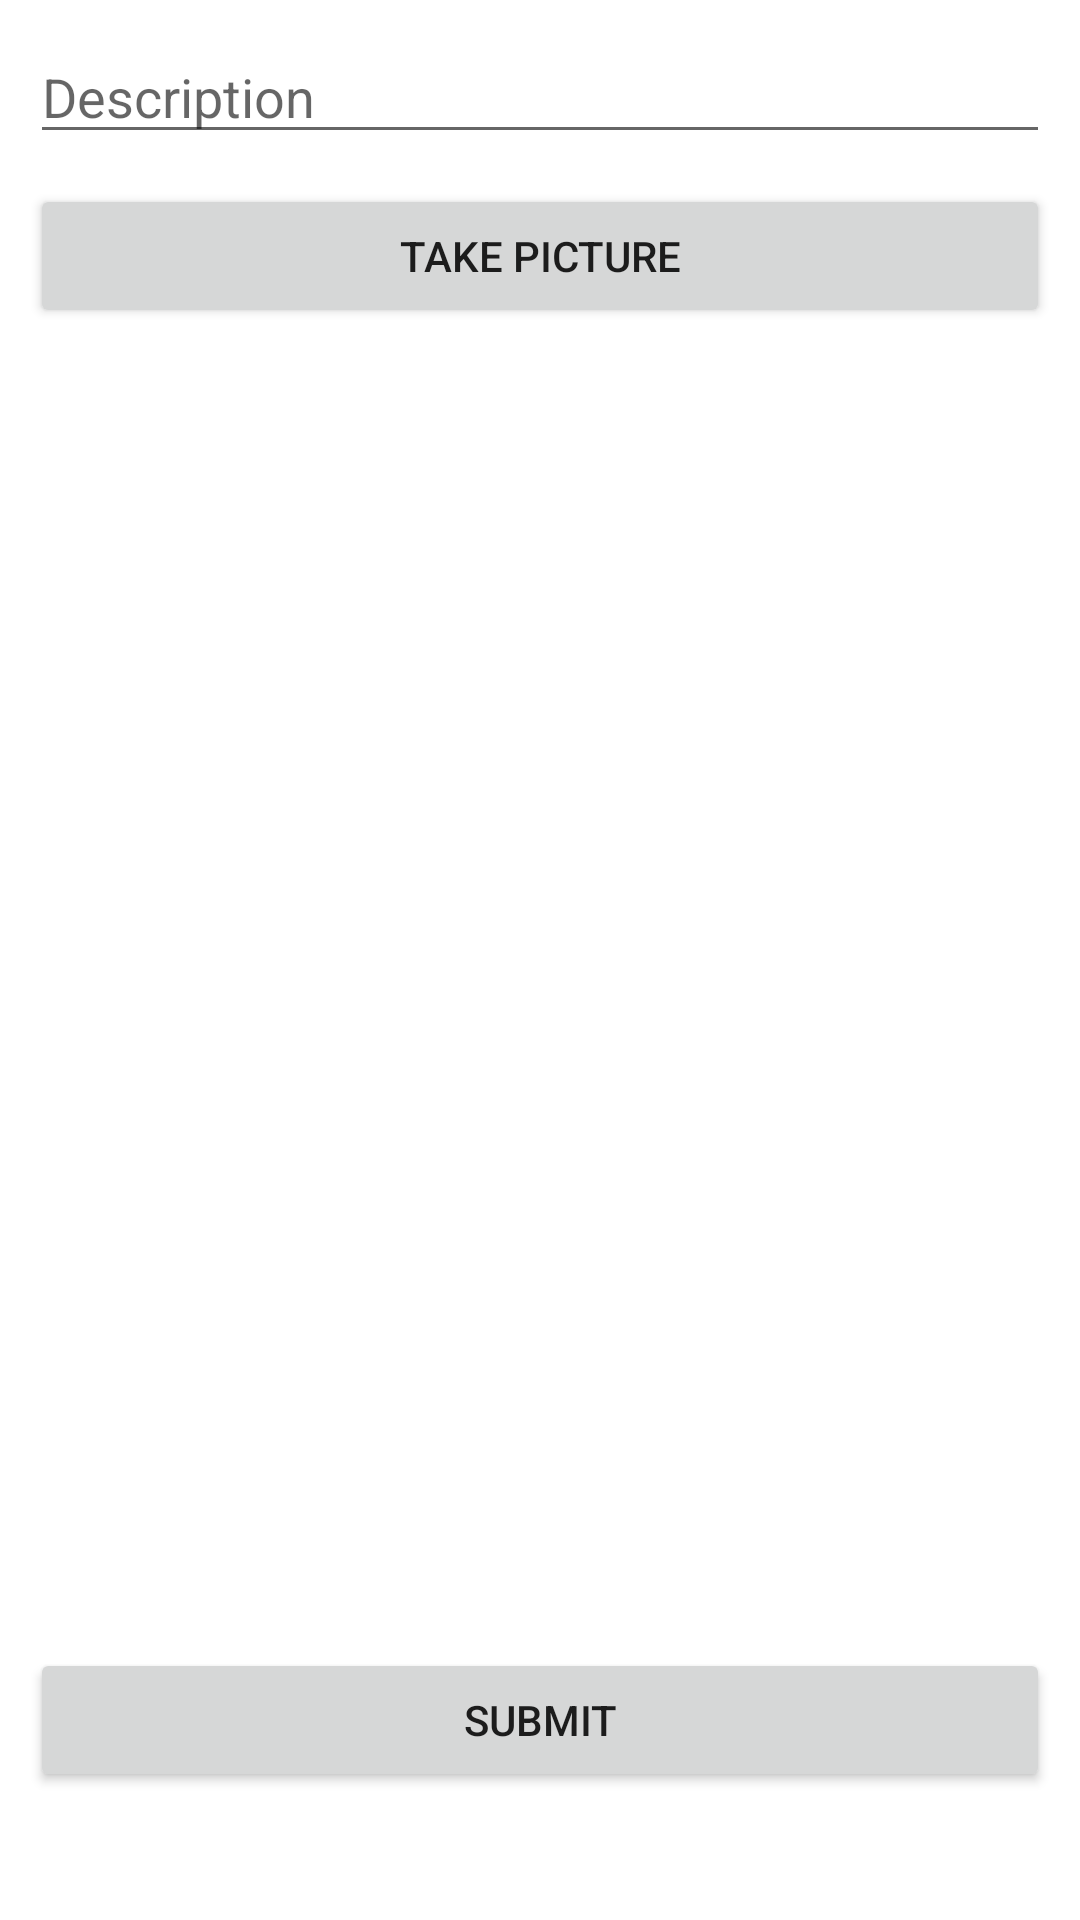

Write the Android layout XML for this screen, with the resource values it uses.
<!-- AndroidManifest.xml: application theme Theme.Instagram_Clone_CodePath -->
<!-- res/layout/activity_main.xml -->
<?xml version="1.0" encoding="utf-8"?>
<RelativeLayout xmlns:android="http://schemas.android.com/apk/res/android"
    xmlns:app="http://schemas.android.com/apk/res-auto"
    xmlns:tools="http://schemas.android.com/tools"
    android:layout_width="match_parent"
    android:layout_height="match_parent"
    tools:context=".MainActivity">

    <EditText
        android:id="@+id/etDescription"
        android:layout_width="match_parent"
        android:layout_height="wrap_content"
        android:layout_marginStart="10dp"
        android:layout_marginTop="10dp"
        android:layout_marginEnd="10dp"
        android:layout_marginBottom="5dp"
        android:ems="10"
        android:hint="Description"
        android:inputType="textPersonName" />

    <Button
        android:id="@+id/btnCaptureImage"
        android:layout_width="match_parent"
        android:layout_height="wrap_content"
        android:layout_below="@+id/etDescription"
        android:layout_marginStart="10dp"
        android:layout_marginTop="5dp"
        android:layout_marginEnd="10dp"
        android:layout_marginBottom="10dp"
        android:text="Take Picture" />

    <ImageView
        android:id="@+id/ivPostImage"
        android:layout_width="match_parent"
        android:layout_height="400dp"
        android:layout_below="@+id/btnCaptureImage"
        android:layout_marginStart="10dp"
        android:layout_marginTop="10dp"
        android:layout_marginEnd="10dp"
        android:layout_marginBottom="10dp"
        tools:srcCompat="@tools:sample/avatars" />

    <Button
        android:id="@+id/btnSubmit"
        android:layout_width="match_parent"
        android:layout_height="wrap_content"
        android:layout_below="@+id/ivPostImage"
        android:layout_marginStart="10dp"
        android:layout_marginTop="10dp"
        android:layout_marginEnd="10dp"
        android:layout_marginBottom="10dp"
        android:text="Submit" />
</RelativeLayout>
<!-- resources referenced by this layout -->
<resources>
  <style name="Theme.Instagram_Clone_CodePath" parent="Theme.MaterialComponents.DayNight.DarkActionBar">
          
          <item name="colorPrimary">@color/purple_500</item>
          <item name="colorPrimaryVariant">@color/purple_700</item>
          <item name="colorOnPrimary">@color/white</item>
          
          <item name="colorSecondary">@color/teal_200</item>
          <item name="colorSecondaryVariant">@color/teal_700</item>
          <item name="colorOnSecondary">@color/black</item>
          
          <item name="android:statusBarColor" tools:targetApi="l">?attr/colorPrimaryVariant</item>
          
      </style>
  <!-- not gathered from this repository: default colours our renderer supplied (Android Studio template values) -->
  <color name="purple_500">#FF6200EE</color>
  <color name="purple_700">#FF3700B3</color>
  <color name="teal_200">#FF03DAC5</color>
  <color name="teal_700">#FF018786</color>
  <color name="black">#FF000000</color>
  <color name="white">#FFFFFFFF</color>
</resources>
